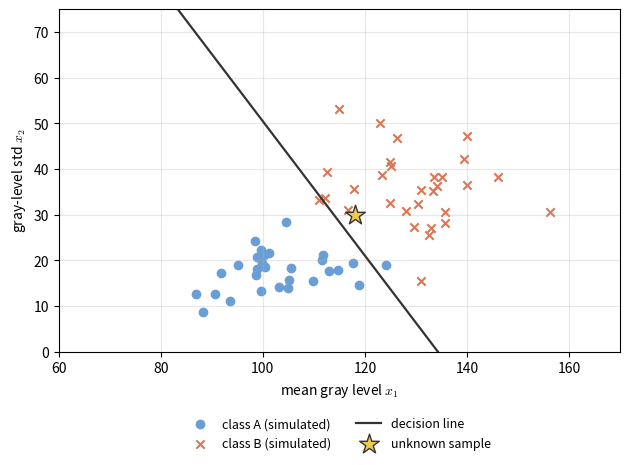

Write Python code to recreate this figure. (Note: this script raises an exception after producing the figure.)
"""Figure code: lec01-feature-plane. A 2-D feature plane with simulated data (not from the textbook).

Each point is one region of interest: x = [mean gray level, gray-level std]^T.
Class A and class B are simulated with a fixed random seed. The decision rule is the
perpendicular bisector of the two class means (a linear rule), so the line is
computed from the data, not drawn by hand.
"""
import numpy as np
import matplotlib.pyplot as plt

plt.rcParams["mathtext.fontset"] = "cm"
rng = np.random.default_rng(7)

A = rng.multivariate_normal([100, 18], [[90, 10], [10, 25]], 30)   # class A (simulated)
B = rng.multivariate_normal([128, 36], [[140, 30], [30, 110]], 30)  # class B (simulated)

mA, mB = A.mean(axis=0), B.mean(axis=0)
w = mB - mA                       # direction from class A mean to class B mean
mid = (mA + mB) / 2               # midpoint between the two means
new = np.array([118.0, 30.0])     # unknown sample (star)

def decide(x):
    return "B" if (x - mid) @ w > 0 else "A"

accA = np.mean([decide(x) == "A" for x in A])
accB = np.mean([decide(x) == "B" for x in B])
print(f"accuracy on the 60 simulated samples: A {accA:.2f}, B {accB:.2f}")
print(f"new sample {new} -> class {decide(new)}")

# boundary: points x with (x - mid) . w = 0
t = np.linspace(60, 170, 200)
direction = np.array([-w[1], w[0]])
direction = direction / np.linalg.norm(direction)
line = mid + np.outer(t - mid[0], direction / direction[0])

fig, ax = plt.subplots(figsize=(6.4, 4.8))
ax.scatter(A[:, 0], A[:, 1], marker="o", color="#6a9fd6", label="class A (simulated)")
ax.scatter(B[:, 0], B[:, 1], marker="x", color="#d97757", label="class B (simulated)")
ax.plot(line[:, 0], line[:, 1], color="#333333", lw=1.6, label="decision line")
ax.scatter([new[0]], [new[1]], marker="*", s=220, color="#f2c94c", edgecolor="#333333", zorder=5,
           label="unknown sample")
ax.set_xlim(60, 170)
ax.set_ylim(0, 75)
ax.set_xlabel(r"mean gray level $x_1$")
ax.set_ylabel(r"gray-level std $x_2$")
ax.grid(alpha=0.3)
ax.legend(loc="upper center", bbox_to_anchor=(0.5, -0.16), ncol=2, frameon=False, fontsize=9)
fig.tight_layout()
fig.savefig("assets/figures/lec01-feature-plane.png", dpi=200)
print("saved assets/figures/lec01-feature-plane.png")
